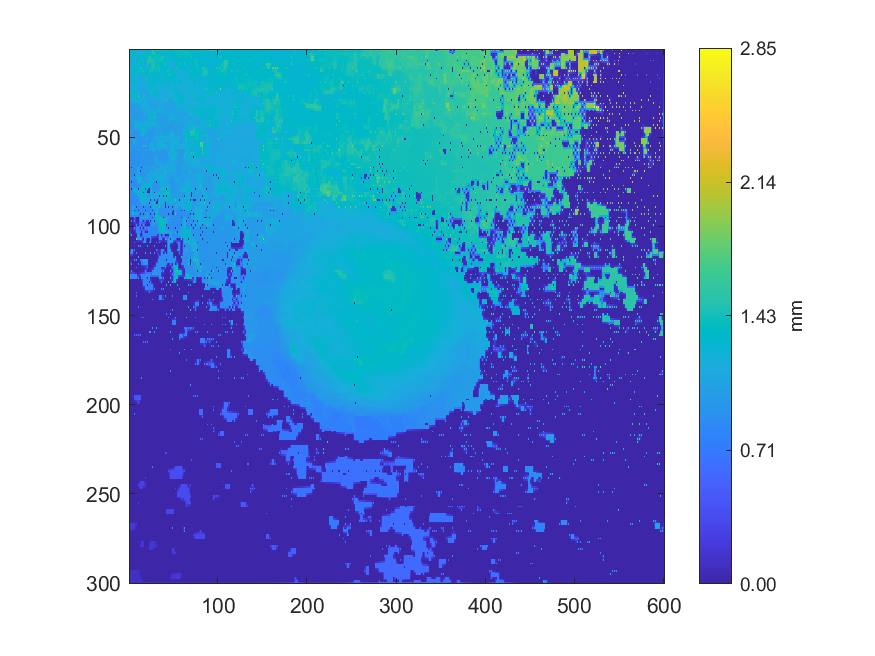

Data behind this chart, as committed beside it:
1.28755309575429, 1.22779386055108, 1.18439000001204, 1.23127699371621, 1.27041000033798, 1.27715471664345, 1.42515, 1.29235877822304, 1.32373999993479, 1.20780965016446, 1.20850051707366, 1.20220336507203, 1.20225066444772, 1.21333945215024, 1.22096604850582, 1.22131425941278, 1.22166485118927, 1.22167673673514, 1.22169212698231, 1.21759665720556, 1.21350323186638, 1.2543282626043, 1.41306, 1.29575691966589
1.291, 1.295, 1.298, 1.301, 1.302, 1.303, 1.334, 1.27, 1.255, 1.207, 1.206, 1.202, 1.202, 1.218, 1.223, 1.231, 1.239, 1.247, 1.254, 1.262, 1.269, 1.275, 1.295, 1.295
1.423, 1.378, 1.403, 1.304, 1.303, 1.303, 1.4, 1.255, 1.206, 1.207, 1.188, 1.196, 1.191, 1.232, 1.248, 1.262, 1.512, 1.375, 1.407, 1.278, 1.275, 1.281, 1.295, 1.295
1.37, 1.353, 1.327, 1.305, 1.304, 1.275, 1.261, 1.242, 1.224, 1.237, 1.246, 1.247, 1.249, 1.253, 1.258, 1.263, 1.326, 1.353, 1.376, 1.28, 1.281, 1.324, 1.345, 1.363
1.541, 1.306, 1.258, 1.277, 1.415, 1.262, 1.167, 1.192, 1.206, 1.26, 1.3, 1.295, 1.406, 1.322, 1.383, 1.268, 1.269, 1.332, 1.427, 1.28, 1.282, 1.387, 1.653, 1.47
1.196, 1.222, 1.244, 1.265, 1.331, 1.248, 1.179, 1.181, 1.256, 1.275, 1.295, 1.29, 1.282, 1.276, 1.272, 1.268, 1.269, 1.272, 1.275, 1.279, 1.395, 1.43, 1.526, 1.47
1.148, 1.181, 1.148, 1.255, 1.436, 1.231, 1.164, 1.174, 1.3, 1.311, 1.389, 1.321, 1.157, 1.192, 1.155, 1.267, 1.564, 1.273, 1.275, 1.284, 1.51, 1.501, 1.658, 1.47
1.187, 1.201, 1.221, 1.236, 1.221, 1.207, 1.166, 1.168, 1.256, 1.319, 1.348, 1.332, 1.237, 1.217, 1.199, 1.234, 1.252, 1.268, 1.285, 1.289, 1.5, 1.498, 1.492, 1.466
1.272, 1.278, 1.323, 1.254, 1.174, 1.198, 1.165, 1.167, 1.166, 1.325, 1.467, 1.342, 1.263, 1.238, 1.157, 1.216, 1.157, 1.256, 1.302, 1.295, 1.665, 1.315, 1.174, 1.285
1.266, 1.283, 1.29, 1.264, 1.197, 1.212, 1.224, 1.236, 1.286, 1.335, 1.363, 1.351, 1.322, 1.3, 1.276, 1.251, 1.188, 1.188, 1.19, 1.193, 1.198, 1.217, 1.217, 1.267
1.261, 1.288, 1.303, 1.274, 1.149, 1.234, 1.265, 1.268, 1.365, 1.346, 1.382, 1.382, 1.458, 1.423, 1.486, 1.295, 1.141, 1.188, 1.142, 1.189, 1.143, 1.217, 1.218, 1.248
1.278, 1.293, 1.298, 1.284, 1.284, 1.282, 1.273, 1.271, 1.28, 1.311, 1.382, 1.381, 1.389, 1.4, 1.412, 1.352, 1.337, 1.328, 1.316, 1.286, 1.28, 1.309, 1.324, 1.343
1.312, 1.307, 1.477, 1.332, 1.328, 1.288, 1.112, 1.144, 1.12, 1.291, 1.437, 1.365, 1.346, 1.381, 1.429, 1.372, 1.429, 1.338, 1.419, 1.294, 1.272, 1.317, 1.431, 1.407
1.301, 1.303, 1.34, 1.336, 1.332, 1.291, 1.145, 1.175, 1.201, 1.27, 1.374, 1.362, 1.341, 1.339, 1.337, 1.335, 1.329, 1.322, 1.314, 1.304, 1.316, 1.336, 1.398, 1.391
1.299, 1.301, 1.345, 1.34, 1.477, 1.292, 1.105, 1.208, 1.234, 1.247, 1.397, 1.22, 1.113, 1.132, 1.144, 1.139, 1.116, 1.15, 1.128, 1.281, 1.401, 1.361, 1.461, 1.287
1.123, 1.161, 1.198, 1.236, 1.292, 1.292, 1.241, 1.225, 1.21, 1.179, 1.158, 1.134, 1.118, 1.123, 1.129, 1.134, 1.155, 1.171, 1.187, 1.268, 1.345, 1.319, 1.281, 1.242
1.084, 1.084, 1.086, 1.201, 1.29, 1.292, 1.303, 1.24, 1.098, 1.166, 1.104, 1.103, 1.104, 1.104, 1.105, 1.113, 1.417, 1.213, 1.214, 1.252, 1.654, 1.304, 1.117, 1.163
1.083, 1.084, 1.084, 1.165, 1.201, 1.264, 1.277, 1.256, 1.226, 1.2, 1.181, 1.102, 1.103, 1.103, 1.104, 1.105, 1.213, 1.213, 1.213, 1.236, 1.307, 1.29, 1.216, 1.192
1.082, 1.083, 1.082, 1.147, 1.102, 1.252, 1.315, 1.276, 1.326, 1.279, 1.302, 1.1, 1.099, 1.101, 1.102, 1.102, 1.214, 1.184, 1.104, 1.221, 1.337, 1.284, 1.24, 1.222
1.084, 1.086, 1.096, 1.171, 1.184, 1.234, 1.235, 1.235, 1.239, 1.242, 1.244, 1.099, 1.1, 1.101, 1.102, 1.102, 1.142, 1.164, 1.184, 1.205, 1.227, 1.276, 1.276, 1.276
1.087, 1.09, 1.106, 1.188, 1.235, 1.235, 1.188, 1.233, 1.23, 1.243, 1.246, 1.096, 1.09, 1.091, 1.091, 1.092, 1.094, 1.144, 1.401, 1.188, 1.102, 1.275, 1.276, 1.275
1.091, 1.095, 1.1, 1.206, 1.235, 1.234, 1.234, 1.235, 1.238, 1.241, 1.177, 1.094, 1.091, 1.09, 1.09, 1.091, 1.092, 1.127, 1.149, 1.169, 1.197, 1.273, 1.273, 1.273
1.163, 1.123, 1.087, 1.231, 1.434, 1.343, 1.433, 1.251, 1.253, 1.243, 1.074, 1.086, 1.082, 1.087, 1.087, 1.088, 1.087, 1.087, 1.086, 1.148, 1.27, 1.271, 1.269, 1.271
1.159, 1.177, 1.218, 1.26, 1.317, 1.286, 1.267, 1.249, 1.247, 1.245, 1.185, 1.114, 1.086, 1.089, 1.089, 1.089, 1.088, 1.088, 1.087, 1.126, 1.146, 1.163, 1.172, 1.18
1.155, 1.202, 1.329, 1.292, 1.357, 1.265, 1.081, 1.222, 1.232, 1.25, 1.395, 1.135, 1.067, 1.095, 1.098, 1.106, 1.206, 1.134, 1.073, 1.084, 1.074, 1.072, 1.073, 1.153
1.194, 1.218, 1.306, 1.274, 1.247, 1.232, 1.2, 1.212, 1.253, 1.265, 1.32, 1.146, 1.093, 1.096, 1.098, 1.117, 1.171, 1.149, 1.126, 1.094, 1.072, 1.071, 1.072, 1.14
1.278, 1.248, 1.334, 1.25, 1.234, 1.216, 1.154, 1.201, 1.321, 1.282, 1.841, 1.159, 1.09, 1.099, 1.101, 1.131, 1.21, 1.175, 1.37, 1.105, 1.062, 1.065, 1.062, 1.126
1.251, 1.239, 1.229, 1.217, 1.205, 1.194, 1.186, 1.191, 1.296, 1.27, 1.252, 1.181, 1.181, 1.182, 1.182, 1.181, 1.178, 1.174, 1.171, 1.117, 1.071, 1.069, 1.07, 1.106
1.414, 1.211, 1.186, 1.179, 1.172, 1.173, 1.174, 1.183, 1.347, 1.252, 1.232, 1.193, 1.195, 1.186, 1.353, 1.181, 1.111, 1.17, 1.167, 1.131, 1.071, 1.07, 1.07, 1.087
1.022, 1.036, 1.059, 1.081, 1.101, 1.121, 1.141, 1.157, 1.175, 1.194, 1.214, 1.19, 1.187, 1.183, 1.179, 1.179, 1.132, 1.17, 1.168, 1.145, 1.111, 1.098, 1.067, 1.063
1.003, 1.003, 1.004, 1.004, 1.005, 1.005, 1.005, 1.005, 1.005, 1.101, 1.277, 1.137, 1.077, 1.13, 1.174, 1.177, 1.028, 1.17, 1.167, 1.17, 1.282, 1.113, 1.034, 1.05
1.003, 1.002, 1.003, 1.003, 1.003, 1.003, 1.004, 1.004, 1.004, 1.02, 1.039, 1.052, 1.064, 1.105, 1.175, 1.176, 1.174, 1.172, 1.171, 1.172, 1.174, 1.13, 1.11, 1.081
1.772, 1.001, 1.001, 1.001, 1.001, 1.002, 1.003, 1.003, 1.003, 1.003, 1.004, 1.004, 1.005, 1.077, 1.176, 1.176, 1.181, 1.164, 1.026, 1.166, 1.182, 1.162, 1.168, 1.099
0.9977, 0.9989, 0.9992, 0.9997, 0.9999, 1.001, 1.001, 1.002, 1.002, 1.002, 1.002, 1.003, 1.003, 1.032, 1.05, 1.066, 1.088, 1.162, 1.164, 1.164, 1.161, 1.157, 1.156, 1.12
0.9964, 0.9976, 0.9973, 0.9982, 0.9982, 0.9996, 1.001, 1.001, 1.001, 1.001, 1.001, 1.002, 1.002, 1.003, 1.003, 1.007, 1.008, 1.156, 1.262, 1.101, 1.033, 1.154, 1.154, 1.137
0.9972, 0.9974, 0.9973, 0.9978, 0.9984, 0.9993, 0.9999, 1, 1, 1.001, 1.001, 1.001, 1.002, 1.003, 1.003, 1.005, 1.075, 1.149, 1.15, 1.083, 1.065, 1.15, 1.167, 1.179
1.712, 1.004, 0.9966, 0.9971, 0.9985, 0.9987, 1, 0.9994, 0.9998, 0.9997, 1, 1.001, 1.002, 1.003, 1.003, 1.004, 1.13, 1.14, 1.188, 1.062, 1.012, 1.146, 1.221, 1.218
1.022, 1.009, 0.9955, 0.9959, 0.9971, 0.9976, 0.9978, 0.998, 0.9979, 0.9986, 0.9991, 1, 1.001, 1.003, 1.003, 1.005, 1.006, 1.007, 1.008, 1.01, 1.011, 1.142, 1.175, 1.216
1.04, 1.015, 0.9898, 0.9941, 0.9969, 0.9963, 0.9962, 0.9963, 0.9958, 0.9972, 0.9973, 0.9998, 1, 1.003, 1.004, 1.005, 1.005, 1.006, 1.006, 1.01, 1.01, 1.139, 1.135, 1.215
1.03, 1.022, 1.005, 0.9944, 0.9952, 0.9949, 0.9955, 0.9957, 0.9953, 0.9971, 0.999, 1.001, 1.005, 1.004, 1.004, 1.005, 1.005, 1.045, 1.07, 1.088, 1.1, 1.149, 1.183, 1.216
1.086, 1.047, 1.245, 0.9867, 0.982, 0.9927, 1.384, 1.082, 0.9893, 1.082, 1.236, 1.067, 1.008, 1.033, 1.071, 1.037, 0.9986, 1.125, 1.215, 1.143, 1.113, 1.153, 1.309, 1.215
0.9837, 0.9823, 0.9822, 0.9813, 0.9819, 0.9904, 1.181, 1.179, 1.178, 1.178, 1.181, 1.086, 1.074, 1.098, 1.116, 1.133, 1.148, 1.163, 1.176, 1.165, 1.165, 1.165, 1.215, 1.215
0.9845, 0.9806, 0.9746, 0.9792, 0.9778, 0.9881, 1.184, 1.179, 1.176, 1.177, 1.184, 1.101, 1.052, 1.139, 1.258, 1.249, 1.245, 1.244, 1.321, 1.165, 1.165, 1.165, 1.215, 1.215
0.9632, 0.9646, 0.9682, 0.9827, 0.9834, 0.9858, 1.182, 1.18, 1.178, 1.154, 1.136, 1.118, 1.147, 1.178, 1.255, 1.253, 1.243, 1.243, 1.183, 1.151, 1.145, 1.139, 1.134, 1.126
0.962, 0.9625, 0.9653, 0.9852, 0.9871, 0.9858, 1.182, 1.181, 1.262, 1.07, 0.9828, 1.082, 1.284, 1.209, 1.271, 1.256, 1.24, 1.241, 1.115, 1.099, 1.088, 1.111, 1.133, 1.114
0.9548, 0.9573, 0.9716, 0.9857, 0.9858, 0.9846, 0.9823, 0.9807, 0.9799, 0.9801, 0.9811, 1.049, 1.094, 1.167, 1.265, 1.26, 1.25, 1.24, 1.169, 1.091, 1.083, 1.071, 1.057, 1.041
0.9516, 0.9546, 1.134, 1.054, 1.134, 0.9724, 0.9494, 0.952, 0.9576, 0.9544, 0.9545, 0.9541, 0.9558, 1.124, 1.296, 1.279, 1.334, 1.24, 1.241, 1.075, 0.9655, 0.9662, 0.9675, 0.9679
0.9435, 0.9439, 0.9451, 0.9458, 0.9471, 0.9472, 0.9479, 0.9489, 0.9498, 0.9506, 0.9513, 0.952, 0.9538, 1.082, 1.188, 1.187, 1.187, 1.137, 1.094, 1.051, 0.9651, 0.9656, 0.9664, 0.9671
0.9427, 0.9427, 0.9429, 0.945, 0.9479, 0.9466, 0.9457, 0.9461, 0.9457, 0.9473, 0.9483, 0.949, 0.9492, 1.04, 1.188, 1.187, 1.186, 1.095, 0.9601, 0.9626, 0.9639, 0.9646, 0.9654, 0.966
0.941, 0.9412, 0.9417, 0.9432, 0.9455, 0.9453, 0.9436, 0.9438, 0.9438, 0.9447, 0.9455, 0.9466, 0.9475, 0.9475, 0.9486, 0.9497, 0.9515, 0.9541, 0.9588, 0.9616, 0.963, 0.9635, 0.964, 0.9649
0.9388, 0.9391, 0.9394, 0.9401, 1.237, 1.043, 0.9398, 0.9415, 0.941, 0.9421, 0.9426, 0.9443, 0.9463, 0.9466, 0.9481, 0.9486, 0.95, 0.9515, 1.176, 1.083, 1.164, 0.9626, 0.9623, 0.9638
0.9367, 0.937, 0.9369, 0.9375, 1.157, 1.121, 1.085, 1.05, 1.017, 0.9399, 0.9405, 0.9418, 0.9431, 0.9441, 0.9454, 0.9465, 0.948, 0.9496, 0.9505, 0.9521, 0.9539, 0.9557, 0.959, 0.9921
0.934, 0.9349, 0.9335, 0.9348, 1.386, 1.165, 1.388, 1.094, 1.258, 0.9371, 0.9377, 0.9391, 0.9403, 0.9413, 0.9428, 0.9437, 0.9457, 0.9485, 0.9494, 0.9499, 0.9505, 0.9517, 0.9538, 1.044
0.9345, 0.9346, 0.9339, 0.9328, 0.9289, 0.9273, 0.9268, 0.9276, 0.9306, 0.9335, 0.9359, 0.9365, 0.9369, 0.9379, 0.939, 0.9397, 0.9474, 0.9486, 0.9492, 0.949, 0.9497, 0.9489, 1.039, 1.063
1.244, 0.9982, 1.061, 0.9259, 0.9254, 0.9252, 0.925, 0.925, 0.9242, 0.9304, 1.265, 0.9338, 0.9331, 0.9346, 0.9358, 0.9365, 1.5, 1.063, 1.499, 0.9461, 0.9427, 0.9446, 1.116, 1.115
0.9208, 0.9205, 0.9206, 0.921, 0.9224, 0.9228, 0.9227, 0.923, 0.9228, 0.9272, 1.055, 0.9316, 0.9311, 0.9316, 0.9324, 0.9325, 0.933, 0.9333, 0.9352, 0.9373, 0.9406, 0.942, 1.115, 1.115
0.921, 0.92, 0.9204, 0.9197, 0.9203, 0.9202, 0.92, 0.9208, 0.9208, 0.9239, 1.159, 0.9295, 0.9273, 0.9281, 0.9278, 0.9296, 0.9296, 0.9314, 0.9325, 0.9332, 0.9344, 0.9369, 1.135, 1.027
0.9195, 0.9181, 0.9175, 0.9174, 0.9173, 0.9181, 0.9185, 0.9194, 0.9199, 0.921, 0.921, 0.9221, 0.9243, 0.9259, 0.9274, 0.9283, 0.9289, 0.93, 0.931, 0.9317, 0.9323, 0.9327, 0.934, 0.9346
1.155, 0.9151, 0.9143, 0.9147, 0.9139, 0.9158, 0.9169, 0.9178, 0.9185, 0.9194, 0.9198, 0.921, 0.9219, 0.9235, 1.275, 0.9272, 0.9274, 0.9288, 0.9292, 0.9302, 0.9298, 0.9312, 0.9311, 0.9335
0.9122, 0.9131, 0.913, 0.9138, 0.9141, 0.9152, 0.9158, 0.9169, 0.9176, 0.9185, 0.9192, 0.9204, 0.9215, 0.9227, 0.9237, 0.9256, 0.9271, 0.9282, 0.929, 0.9296, 0.9302, 0.9309, 0.9316, 0.933
0.9114, 0.9117, 0.9114, 0.9128, 0.9144, 0.9144, 0.9151, 0.9158, 0.917, 0.9176, 0.9186, 0.9197, 0.921, 0.9219, 0.9226, 0.924, 1.303, 0.9279, 0.9286, 0.9292, 0.93, 0.9306, 0.931, 0.9325
... 239 more rows
